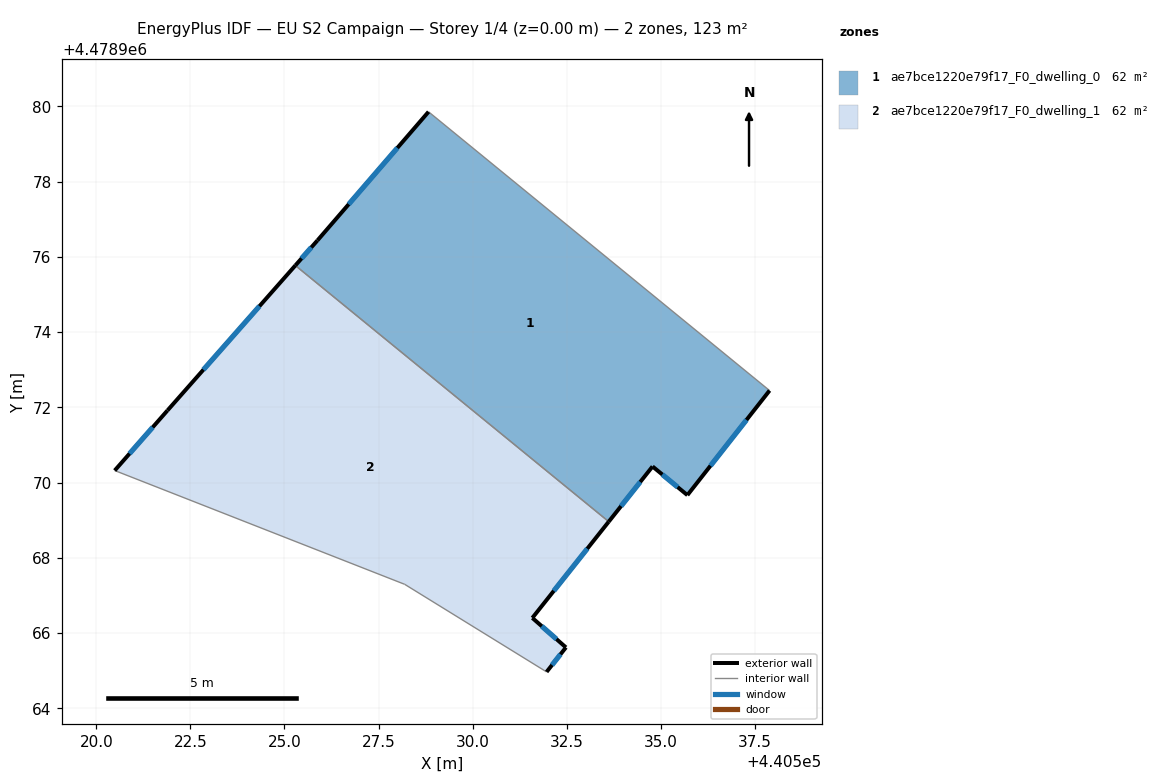
=== STOREY PLAN SPEC (per zone: floor XY polygon, exterior-wall plan segments, windows/doors) ===
zone 1: ae7bce1220e79f17_F0_dwelling_0  (61.7 m²)
  floor: (440535.71, 4478969.67) (440537.90, 4478972.45) (440528.83, 4478979.86) (440525.88, 4478976.44) (440525.29, 4478975.77) (440533.62, 4478968.96) (440534.78, 4478970.43)
  exterior wall: (440525.29, 4478975.77) – (440525.88, 4478976.44)  [0.9 m]
    window: (440525.45, 4478975.96) – (440525.71, 4478976.25)  [0.5 m²]
  exterior wall: (440525.88, 4478976.44) – (440528.83, 4478979.86)  [4.5 m]
    window: (440526.71, 4478977.40) – (440528.00, 4478978.90)  [2.6 m²]
  exterior wall: (440537.90, 4478972.45) – (440535.71, 4478969.67)  [3.5 m]
    window: (440537.28, 4478971.67) – (440536.32, 4478970.45)  [2.0 m²]
  exterior wall: (440535.71, 4478969.67) – (440534.78, 4478970.43)  [1.2 m]
    window: (440535.45, 4478969.88) – (440535.04, 4478970.21)  [0.7 m²]
  exterior wall: (440534.78, 4478970.43) – (440533.62, 4478968.96)  [1.9 m]
    window: (440534.46, 4478970.02) – (440533.95, 4478969.37)  [1.1 m²]
  interior walls: 2
zone 2: ae7bce1220e79f17_F0_dwelling_1  (61.7 m²)
  floor: (440532.48, 4478965.62) (440531.59, 4478966.40) (440533.62, 4478968.96) (440525.29, 4478975.77) (440521.89, 4478971.92) (440520.49, 4478970.32) (440528.20, 4478967.29) (440531.97, 4478964.97)
  exterior wall: (440520.49, 4478970.32) – (440521.89, 4478971.92)  [2.1 m]
    window: (440520.88, 4478970.77) – (440521.50, 4478971.47)  [1.2 m²]
  exterior wall: (440521.89, 4478971.92) – (440525.29, 4478975.77)  [5.1 m]
    window: (440522.85, 4478973.00) – (440524.33, 4478974.69)  [3.0 m²]
  exterior wall: (440533.62, 4478968.96) – (440531.59, 4478966.40)  [3.3 m]
    window: (440533.05, 4478968.24) – (440532.16, 4478967.12)  [1.9 m²]
  exterior wall: (440531.59, 4478966.40) – (440532.48, 4478965.62)  [1.2 m]
    window: (440531.84, 4478966.18) – (440532.23, 4478965.84)  [0.7 m²]
  exterior wall: (440532.48, 4478965.62) – (440531.97, 4478964.97)  [0.8 m]
    window: (440532.34, 4478965.44) – (440532.11, 4478965.15)  [0.5 m²]
  interior walls: 3

=== DERIVED (storey summary) ===
Building: EU S2 Campaign
Storey: 1 of 4  (floor level z = 0.00 m)
Storey gross floor area: 123.4 m²
Zones on this storey: 2
  - ae7bce1220e79f17_F0_dwelling_0: floor 61.7 m²; exterior wall 12.0 m (36.0 m²); 5 window(s) 6.9 m²; WWR 19.2%
  - ae7bce1220e79f17_F0_dwelling_1: floor 61.7 m²; exterior wall 12.5 m (37.6 m²); 5 window(s) 7.2 m²; WWR 19.2%
Zone adjacency (shared interzone walls):
  - ae7bce1220e79f17_F0_dwelling_0 ↔ ae7bce1220e79f17_F0_dwelling_1